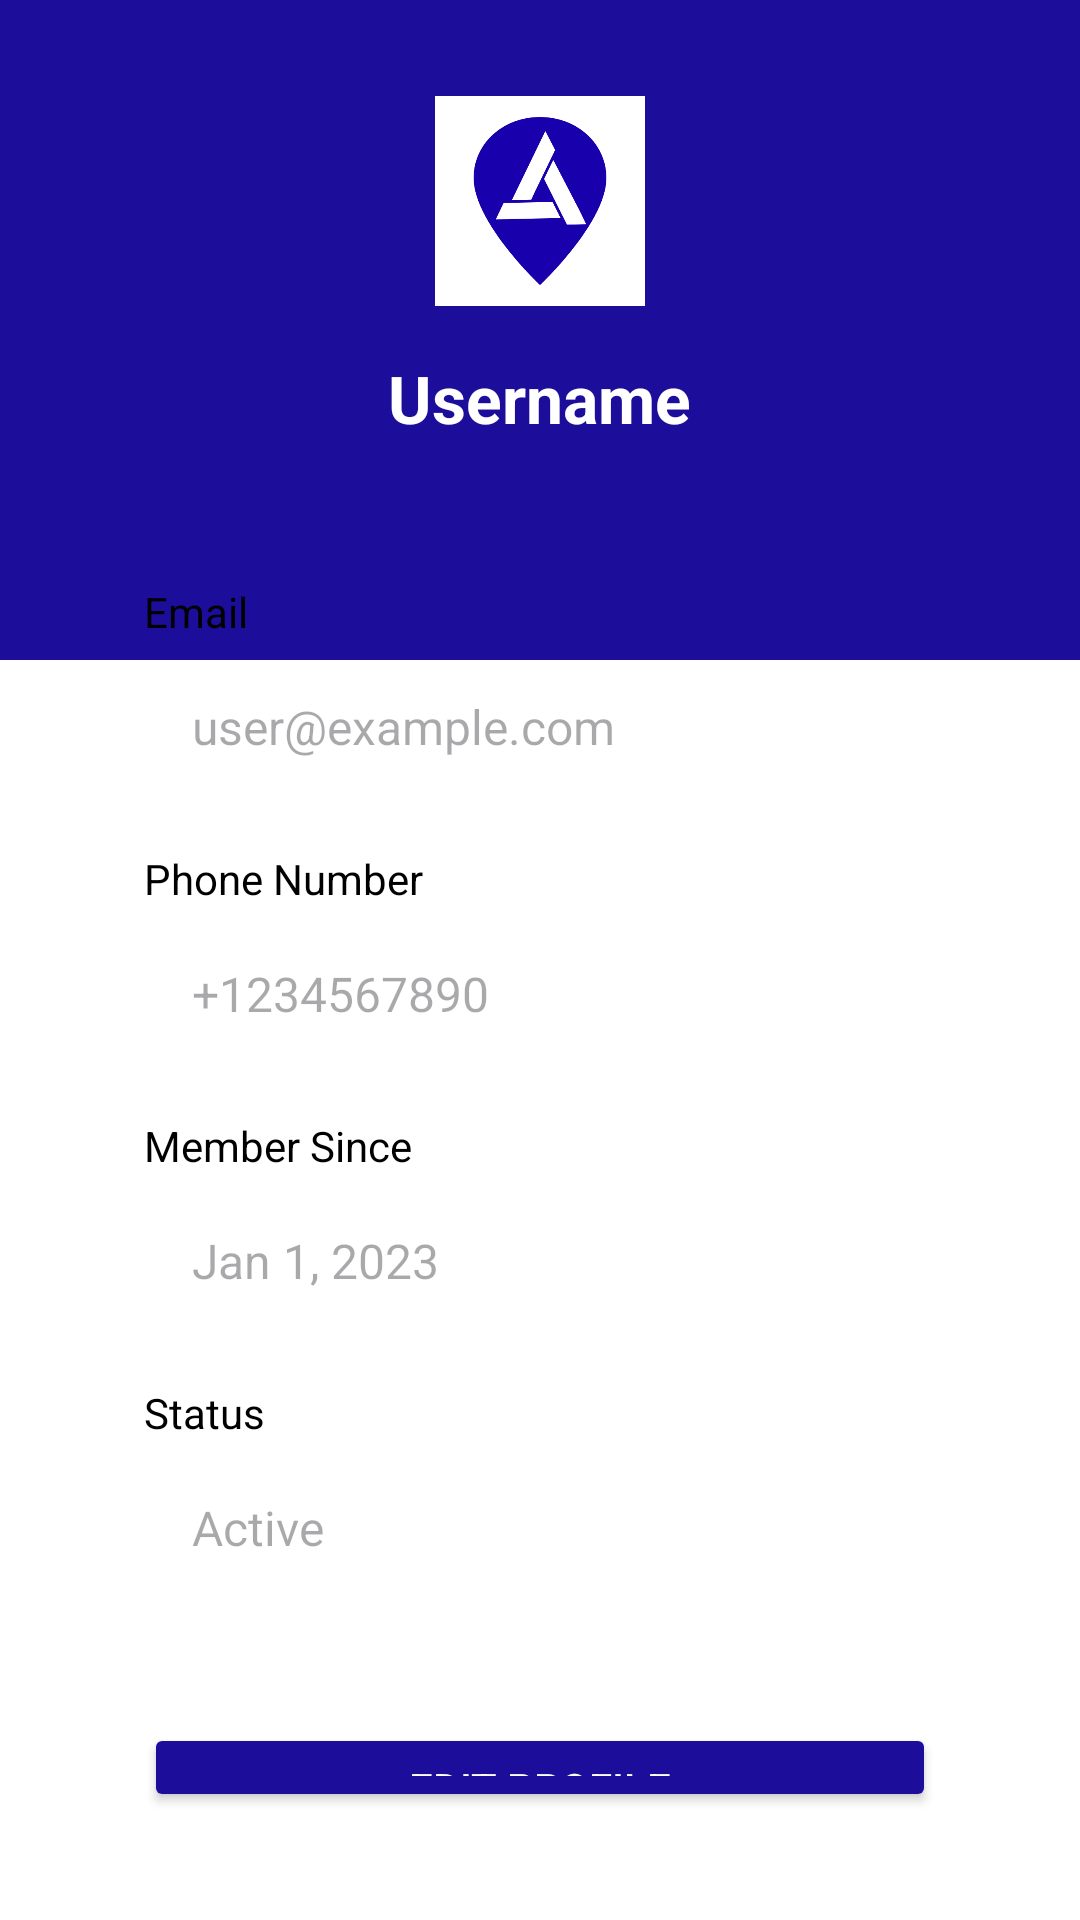

This screen was rendered from an Android layout file. Write that file and the resources it references.
<!-- AndroidManifest.xml: application theme Theme.Parkingspace -->
<!-- res/layout/activity_userprofile.xml -->
<LinearLayout xmlns:android="http://schemas.android.com/apk/res/android"
    xmlns:app="http://schemas.android.com/apk/res-auto"
    xmlns:tools="http://schemas.android.com/tools"
    android:layout_width="match_parent"
    android:layout_height="match_parent"
    android:orientation="vertical"
    android:background="@android:color/white"
    tools:context=".UserProfileActivity">

    <LinearLayout
        android:layout_width="match_parent"
        android:layout_height="220dp"
        android:background="#1C0E9A"
        android:orientation="vertical"
        android:gravity="center_horizontal"
        android:paddingTop="32dp">


        <ImageView
            android:layout_width="70dp"
            android:layout_height="70dp"
            android:src="@drawable/logo"
            android:contentDescription="App Logo"
            android:layout_marginBottom="16dp" />

        <TextView
            android:layout_width="wrap_content"
            android:layout_height="wrap_content"
            android:text="Username"
            android:textColor="@android:color/white"
            android:textSize="22sp"
            android:textStyle="bold" />
    </LinearLayout>

    <LinearLayout
        android:layout_width="match_parent"
        android:layout_height="wrap_content"
        android:orientation="vertical"
        android:layout_marginStart="24dp"
        android:layout_marginEnd="24dp"
        android:layout_marginTop="-50dp"
        android:background="@drawable/rounded_white_card_bg"
        android:padding="24dp"
        android:elevation="8dp">

        <TextView
            android:layout_width="wrap_content"
            android:layout_height="wrap_content"
            android:text="Email"
            android:textColor="@android:color/black"
            android:textSize="14sp"
            android:layout_marginBottom="4dp"/>

        <TextView
            android:id="@+id/tv_email"
            android:layout_width="match_parent"
            android:layout_height="50dp"
            android:hint="user@example.com"
            android:gravity="center_vertical"
            android:paddingStart="16dp"
            android:paddingEnd="16dp"
            android:background="@drawable/rounded_edittext_bg"
            android:layout_marginBottom="16dp"
            android:textColor="@android:color/black"
            android:textSize="16sp"/>

        <TextView
            android:layout_width="wrap_content"
            android:layout_height="wrap_content"
            android:text="Phone Number"
            android:textColor="@android:color/black"
            android:textSize="14sp"
            android:layout_marginBottom="4dp"/>

        <TextView
            android:id="@+id/tv_phone_number"
            android:layout_width="match_parent"
            android:layout_height="50dp"
            android:hint="+1234567890"
            android:gravity="center_vertical"
            android:paddingStart="16dp"
            android:paddingEnd="16dp"
            android:background="@drawable/rounded_edittext_bg"
            android:layout_marginBottom="16dp"
            android:textColor="@android:color/black"
            android:textSize="16sp"/>

        <TextView
            android:layout_width="wrap_content"
            android:layout_height="wrap_content"
            android:text="Member Since"
            android:textColor="@android:color/black"
            android:textSize="14sp"
            android:layout_marginBottom="4dp"/>

        <TextView
            android:id="@+id/tv_member_since"
            android:layout_width="match_parent"
            android:layout_height="50dp"
            android:hint="Jan 1, 2023"
            android:gravity="center_vertical"
            android:paddingStart="16dp"
            android:paddingEnd="16dp"
            android:background="@drawable/rounded_edittext_bg"
            android:layout_marginBottom="16dp"
            android:textColor="@android:color/black"
            android:textSize="16sp"/>

        <TextView
            android:layout_width="wrap_content"
            android:layout_height="wrap_content"
            android:text="Status"
            android:textColor="@android:color/black"
            android:textSize="14sp"
            android:layout_marginBottom="4dp"/>

        <TextView
            android:id="@+id/tv_status"
            android:layout_width="match_parent"
            android:layout_height="50dp"
            android:hint="Active"
            android:gravity="center_vertical"
            android:paddingStart="16dp"
            android:paddingEnd="16dp"
            android:background="@drawable/rounded_edittext_bg"
            android:layout_marginBottom="40dp"
            android:textColor="@android:color/black"
            android:textSize="16sp"/>

        <Button
            android:id="@+id/btn_edit_profile"
            android:layout_width="match_parent"
            android:layout_height="wrap_content"
            android:text="Edit Profile"
            android:textColor="@android:color/white"
            android:backgroundTint="#1C0E9A"
            android:padding="12dp"
            android:layout_marginBottom="12dp"/>

        <Button
            android:id="@+id/btn_change_password"
            android:layout_width="match_parent"
            android:layout_height="wrap_content"
            android:text="Change Password"
            android:textColor="#1C0E9A"
            android:backgroundTint="@android:color/white"
            style="@style/Widget.MaterialComponents.Button.OutlinedButton"
            app:strokeColor="#3B41A5"
            app:strokeWidth="1dp"
            android:padding="12dp"
            android:layout_marginBottom="12dp"/>

        <Button
            android:id="@+id/btn_log_out"
            android:layout_width="match_parent"
            android:layout_height="wrap_content"
            android:text="Log Out"
            android:textColor="#C62828"
            android:backgroundTint="@android:color/white"
            style="@style/Widget.MaterialComponents.Button.OutlinedButton"
            app:strokeColor="#C62828"
            app:strokeWidth="1dp"
            android:padding="12dp"/>

    </LinearLayout>

</LinearLayout>
<!-- resources referenced by this layout -->
<resources>
  <!-- drawable logo: png bitmap (drawable, 16082 bytes) -->
  <style name="Theme.Parkingspace" parent="Base.Theme.Parkingspace" />
  <style name="Base.Theme.Parkingspace" parent="Theme.Material3.DayNight.NoActionBar">
          
          
      </style>
</resources>
